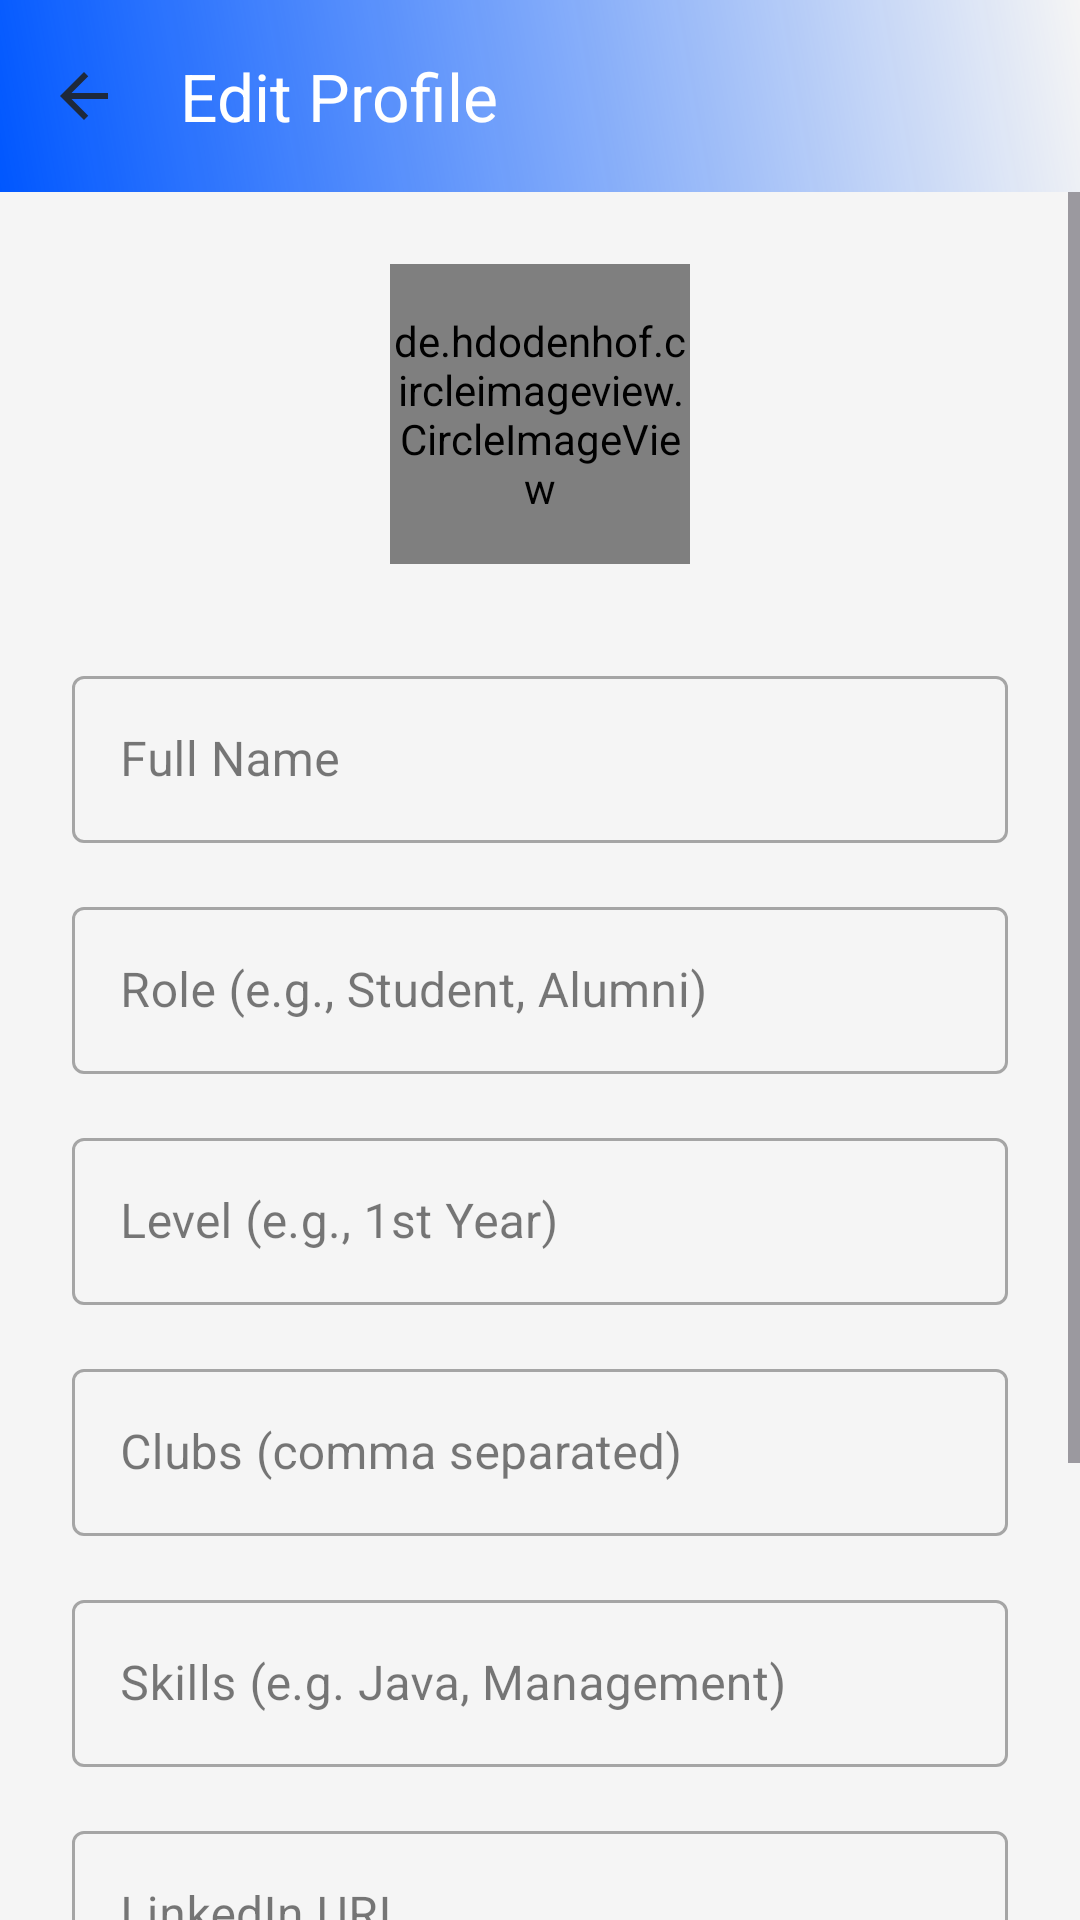

This screen was rendered from an Android layout file. Write that file and the resources it references.
<!-- AndroidManifest.xml: application theme Theme.IMessenger -->
<!-- res/layout/fragment_edit_profile.xml -->
<androidx.constraintlayout.widget.ConstraintLayout xmlns:android="http://schemas.android.com/apk/res/android"
    xmlns:app="http://schemas.android.com/apk/res-auto" android:layout_width="match_parent" android:layout_height="match_parent" android:background="@color/background_gray">

    <androidx.appcompat.widget.Toolbar android:id="@+id/toolbar" android:layout_width="match_parent" android:layout_height="?attr/actionBarSize" android:background="@drawable/gradient_background" app:layout_constraintTop_toTopOf="parent" app:navigationIcon="@drawable/ic_back" app:title="@string/edit_profile" app:titleTextColor="@color/white" />

    <ScrollView android:layout_width="match_parent" android:layout_height="0dp" app:layout_constraintBottom_toBottomOf="parent" app:layout_constraintTop_toBottomOf="@id/toolbar">

        <LinearLayout android:layout_width="match_parent" android:layout_height="wrap_content" android:orientation="vertical" android:padding="24dp">

            <de.hdodenhof.circleimageview.CircleImageView android:id="@+id/ivProfileImage" android:layout_width="100dp" android:layout_height="100dp" android:layout_gravity="center" android:src="@drawable/logo" app:civ_border_width="2dp" app:civ_border_color="?attr/colorPrimary" />

            <com.google.android.material.textfield.TextInputLayout android:layout_width="match_parent" android:layout_height="wrap_content" android:layout_marginTop="32dp" android:hint="Full Name" style="@style/Widget.MaterialComponents.TextInputLayout.OutlinedBox">

                <com.google.android.material.textfield.TextInputEditText android:id="@+id/etFullName" android:layout_width="match_parent" android:layout_height="wrap_content" android:inputType="textPersonName" android:textColor="@color/text_primary" />
            </com.google.android.material.textfield.TextInputLayout>

            <com.google.android.material.textfield.TextInputLayout android:layout_width="match_parent" android:layout_height="wrap_content" android:layout_marginTop="16dp" android:hint="Role (e.g., Student, Alumni)" style="@style/Widget.MaterialComponents.TextInputLayout.OutlinedBox">

                <com.google.android.material.textfield.TextInputEditText android:id="@+id/etRole" android:layout_width="match_parent" android:layout_height="wrap_content" android:inputType="text" android:textColor="@color/text_primary" />
            </com.google.android.material.textfield.TextInputLayout>

            <com.google.android.material.textfield.TextInputLayout android:layout_width="match_parent" android:layout_height="wrap_content" android:layout_marginTop="16dp" android:hint="Level (e.g., 1st Year)" style="@style/Widget.MaterialComponents.TextInputLayout.OutlinedBox">

                <com.google.android.material.textfield.TextInputEditText android:id="@+id/etLevel" android:layout_width="match_parent" android:layout_height="wrap_content" android:inputType="text" android:textColor="@color/text_primary" />
            </com.google.android.material.textfield.TextInputLayout>

            <com.google.android.material.textfield.TextInputLayout android:layout_width="match_parent" android:layout_height="wrap_content" android:layout_marginTop="16dp" android:hint="Clubs (comma separated)" style="@style/Widget.MaterialComponents.TextInputLayout.OutlinedBox">

                <com.google.android.material.textfield.TextInputEditText android:id="@+id/etGroups" android:layout_width="match_parent" android:layout_height="wrap_content" android:inputType="text" android:textColor="@color/text_primary" />
            </com.google.android.material.textfield.TextInputLayout>

            <com.google.android.material.textfield.TextInputLayout android:layout_width="match_parent" android:layout_height="wrap_content" android:layout_marginTop="16dp" android:hint="Skills (e.g. Java, Management)" style="@style/Widget.MaterialComponents.TextInputLayout.OutlinedBox">

                <com.google.android.material.textfield.TextInputEditText android:id="@+id/etSkills" android:layout_width="match_parent" android:layout_height="wrap_content" android:inputType="text" android:textColor="@color/text_primary" />
            </com.google.android.material.textfield.TextInputLayout>

            <com.google.android.material.textfield.TextInputLayout android:layout_width="match_parent" android:layout_height="wrap_content" android:layout_marginTop="16dp" android:hint="LinkedIn URL" style="@style/Widget.MaterialComponents.TextInputLayout.OutlinedBox">

                <com.google.android.material.textfield.TextInputEditText android:id="@+id/etLinkedin" android:layout_width="match_parent" android:layout_height="wrap_content" android:inputType="textUri" android:textColor="@color/text_primary" />
            </com.google.android.material.textfield.TextInputLayout>

            <com.google.android.material.textfield.TextInputLayout android:layout_width="match_parent" android:layout_height="wrap_content" android:layout_marginTop="16dp" android:hint="Portfolio URL" style="@style/Widget.MaterialComponents.TextInputLayout.OutlinedBox">

                <com.google.android.material.textfield.TextInputEditText android:id="@+id/etPortfolio" android:layout_width="match_parent" android:layout_height="wrap_content" android:inputType="textUri" android:textColor="@color/text_primary" />
            </com.google.android.material.textfield.TextInputLayout>

            <Button android:id="@+id/btnSave" android:layout_width="match_parent" android:layout_height="wrap_content" android:layout_marginTop="32dp" android:text="Save Changes" android:backgroundTint="@color/ismagi_blue_primary" android:padding="14dp" app:cornerRadius="12dp" />

        </LinearLayout>
    </ScrollView>

    <ProgressBar android:id="@+id/progressBar" android:layout_width="wrap_content" android:layout_height="wrap_content" android:visibility="gone" app:layout_constraintBottom_toBottomOf="parent" app:layout_constraintEnd_toEndOf="parent" app:layout_constraintStart_toStartOf="parent" app:layout_constraintTop_toTopOf="parent" />

</androidx.constraintlayout.widget.ConstraintLayout>
<!-- resources referenced by this layout -->
<resources>
  <color name="background_gray">#F5F5F5</color>
  <color name="ismagi_blue_primary">#0057FF</color>
  <color name="text_primary">#DE000000</color>
  <color name="white">#FFFFFF</color>
  <!-- drawable gradient_background (drawable) -->
  <?xml version="1.0" encoding="utf-8"?>
  <shape xmlns:android="http://schemas.android.com/apk/res/android">
      <gradient
          android:startColor="@color/ismagi_blue_primary"
          android:endColor="@color/ismagi_blue_light"
          android:angle="45"/>
  </shape>
  <!-- drawable ic_back (drawable) -->
  <?xml version="1.0" encoding="utf-8"?>
  <vector xmlns:android="http://schemas.android.com/apk/res/android"
      android:width="24dp"
      android:height="24dp"
      android:viewportWidth="24"
      android:viewportHeight="24">
      <path
          android:fillColor="#1E293B"
          android:pathData="M20,11H7.83l5.59,-5.59L12,4l-8,8 8,8 1.41,-1.41L7.83,13H20v-2z"/>
  </vector>
  <string name="edit_profile">Edit Profile</string>
  <style name="Theme.IMessenger" parent="Theme.Material3.DayNight.NoActionBar">
          
          <item name="colorPrimary">@color/ismagi_blue_primary</item>
          <item name="colorOnPrimary">@color/white</item>
          
          <item name="colorSecondary">@color/ismagi_accent</item>
          <item name="colorOnSecondary">@color/white</item>
          
          <item name="android:statusBarColor">@color/ismagi_blue_primary</item>
          
          <item name="colorSurface">@color/surface_color</item>
          <item name="colorOnSurface">@color/text_primary</item>
          <item name="android:colorBackground">@color/background_gray</item>
          <item name="colorOnBackground">@color/text_primary</item>
          
      </style>
  <color name="ismagi_blue_light">#1E293B</color>
  <color name="ismagi_accent">#40C4FF</color>
  <color name="surface_color">#FFFFFF</color>
</resources>
